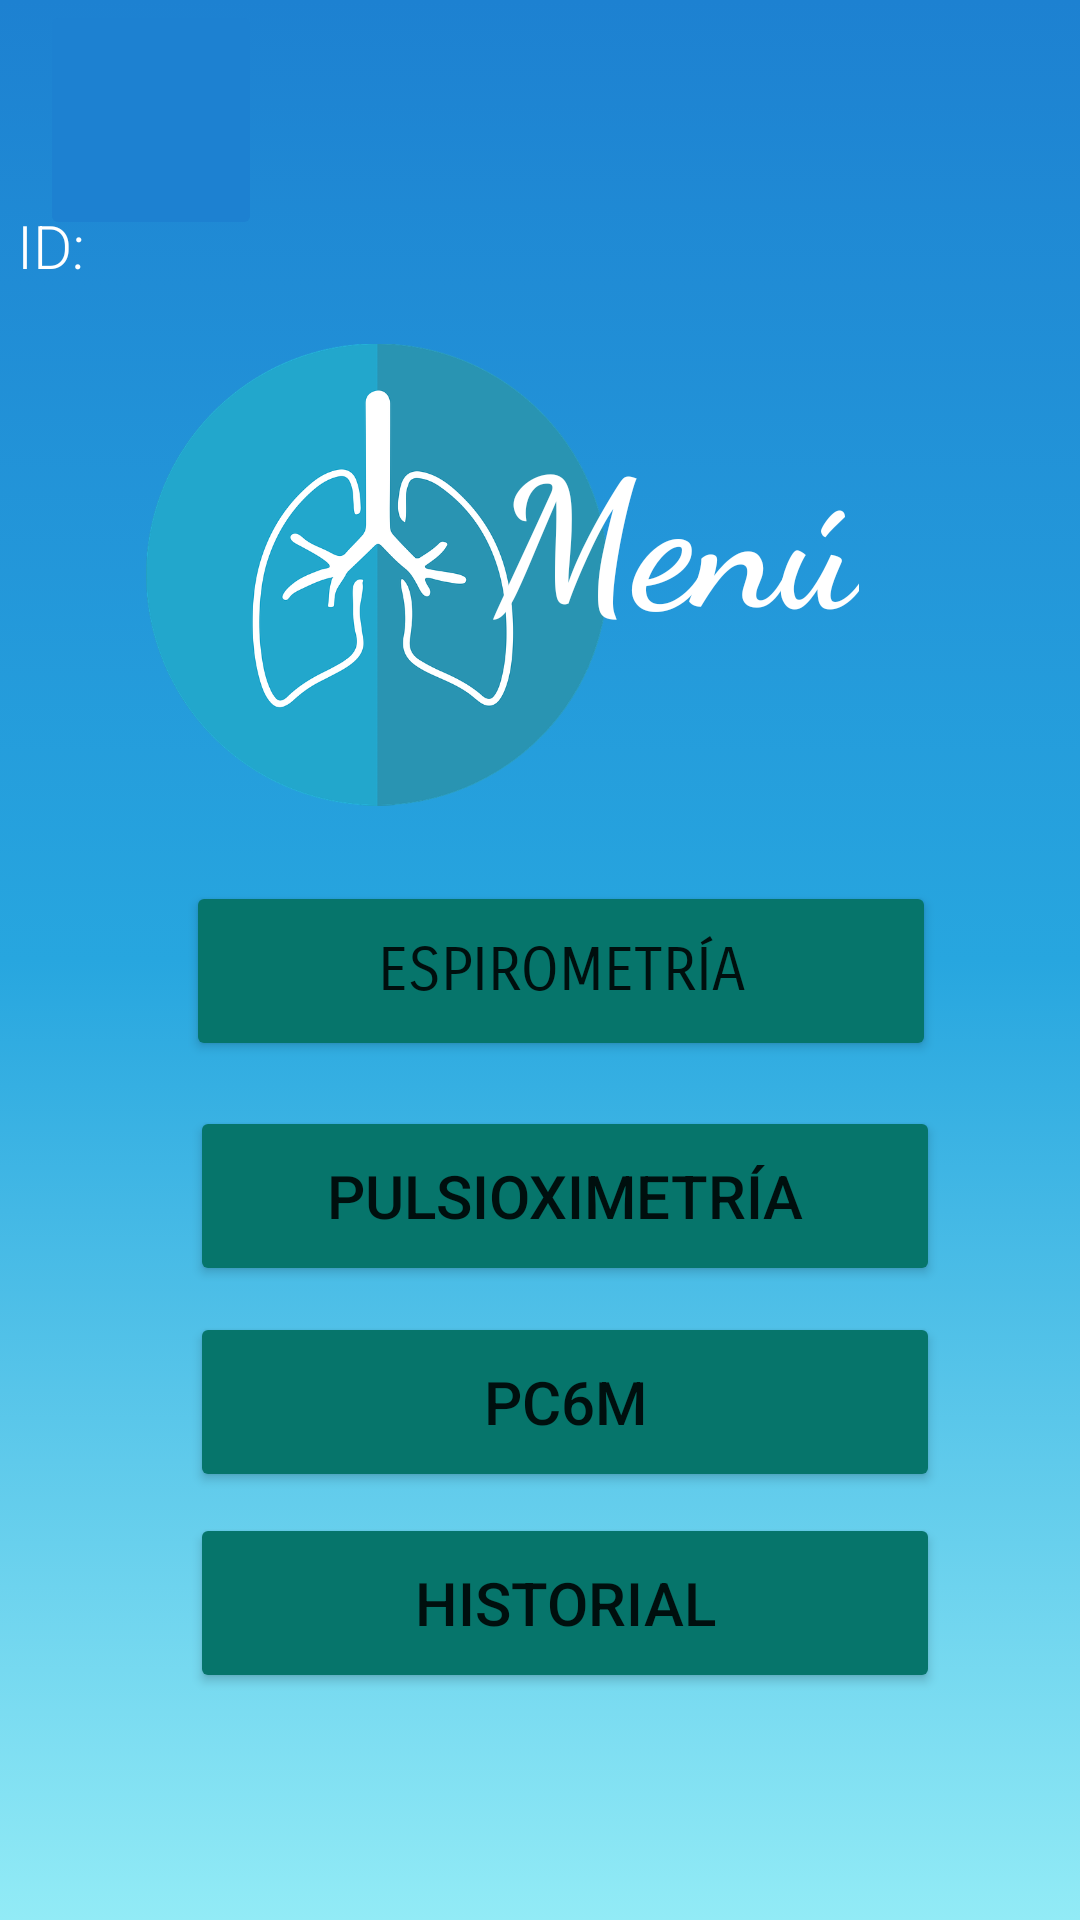

This screen was rendered from an Android layout file. Write that file and the resources it references.
<!-- AndroidManifest.xml: application theme Theme.EjercitadorRespiratorioDigital -->
<!-- res/layout/activity_menu.xml -->
<?xml version="1.0" encoding="utf-8"?>
<androidx.constraintlayout.widget.ConstraintLayout xmlns:android="http://schemas.android.com/apk/res/android"
    xmlns:app="http://schemas.android.com/apk/res-auto"
    xmlns:tools="http://schemas.android.com/tools"
    android:layout_width="match_parent"
    android:layout_height="match_parent"
    tools:context=".activity_menu"
    android:background="@drawable/fondo_degradado">

    <Button
        android:id="@+id/btnEspirometria"
        android:layout_width="250dp"
        android:layout_height="60dp"
        android:backgroundTint="@color/color4"
        android:fontFamily="sans-serif-smallcaps"
        android:onClick="onClickEspirometria"
        android:text="Espirometría"
        android:textSize="20dp"
        app:layout_constraintBottom_toBottomOf="parent"
        app:layout_constraintEnd_toEndOf="parent"
        app:layout_constraintHorizontal_bias="0.565"
        app:layout_constraintStart_toStartOf="parent"
        app:layout_constraintTop_toBottomOf="@+id/textView"
        app:layout_constraintVertical_bias="0.208" />

    <Button
        android:id="@+id/btnRegistro"
        android:layout_width="250dp"
        android:layout_height="60dp"
        android:backgroundTint="@color/color4"
        android:onClick="onClickPC6M"
        android:text="PC6M"
        android:textSize="20dp"
        app:layout_constraintBottom_toBottomOf="parent"
        app:layout_constraintEnd_toEndOf="parent"
        app:layout_constraintHorizontal_bias="0.577"
        app:layout_constraintStart_toStartOf="parent"
        app:layout_constraintTop_toBottomOf="@+id/textView"
        app:layout_constraintVertical_bias="0.605" />

    <Button
        android:id="@+id/btnHistorial"
        android:layout_width="250dp"
        android:layout_height="60dp"
        android:backgroundTint="@color/color4"
        android:onClick="onClickHistorial"
        android:text="Historial"
        android:textSize="20dp"
        app:layout_constraintBottom_toBottomOf="parent"
        app:layout_constraintEnd_toEndOf="parent"
        app:layout_constraintHorizontal_bias="0.577"
        app:layout_constraintStart_toStartOf="parent"
        app:layout_constraintTop_toBottomOf="@+id/textView"
        app:layout_constraintVertical_bias="0.791" />

    <ImageView
        android:id="@+id/imageView3"
        android:layout_width="154dp"
        android:layout_height="337dp"
        app:layout_constraintBottom_toBottomOf="parent"
        app:layout_constraintEnd_toEndOf="parent"
        app:layout_constraintHorizontal_bias="0.237"
        app:layout_constraintStart_toStartOf="parent"
        app:layout_constraintTop_toTopOf="parent"
        app:layout_constraintVertical_bias="0.076"
        app:srcCompat="@drawable/lungs" />

    <TextView
        android:id="@+id/textView"
        android:layout_width="wrap_content"
        android:layout_height="wrap_content"
        android:fontFamily="cursive"
        android:gravity="center"
        android:text="Menú"
        android:textColor="@color/white"
        android:textSize="60dp"
        android:textStyle="bold"
        app:layout_constraintBottom_toBottomOf="parent"
        app:layout_constraintEnd_toEndOf="parent"
        app:layout_constraintHorizontal_bias="0.69"
        app:layout_constraintStart_toStartOf="parent"
        app:layout_constraintTop_toTopOf="parent"
        app:layout_constraintVertical_bias="0.243" />

    <Button
        android:id="@+id/btnOximetria"
        android:layout_width="250dp"
        android:layout_height="60dp"
        android:backgroundTint="@color/color4"
        android:onClick="onClickPox"
        android:text="Pulsioximetría"
        android:textSize="20dp"
        app:layout_constraintBottom_toBottomOf="parent"
        app:layout_constraintEnd_toEndOf="parent"
        app:layout_constraintHorizontal_bias="0.577"
        app:layout_constraintStart_toStartOf="parent"
        app:layout_constraintTop_toBottomOf="@+id/textView"
        app:layout_constraintVertical_bias="0.415" />

    <ImageButton
        android:id="@+id/imageButton"
        android:layout_width="74dp"
        android:layout_height="80dp"
        android:adjustViewBounds="false"
        android:backgroundTint="@color/color1"
        android:scaleType="centerCrop"
        android:onClick="onClickMain"
        app:layout_constraintBottom_toBottomOf="parent"
        app:layout_constraintEnd_toEndOf="parent"
        app:layout_constraintHorizontal_bias="0.047"
        app:layout_constraintStart_toStartOf="parent"
        app:layout_constraintTop_toTopOf="parent"
        app:layout_constraintVertical_bias="0.0"
        app:srcCompat="@drawable/ic_baseline_exit_to_app_24" />

    <TextView
        android:id="@+id/tvUsuario"
        android:layout_width="349dp"
        android:layout_height="30dp"
        android:fontFamily="sans-serif-light"
        android:text="ID: "
        android:textColor="@color/white"
        android:textSize="20dp"
        app:layout_constraintBottom_toBottomOf="parent"
        app:layout_constraintEnd_toEndOf="parent"
        app:layout_constraintStart_toStartOf="parent"
        app:layout_constraintTop_toTopOf="parent"
        app:layout_constraintVertical_bias="0.112" />


</androidx.constraintlayout.widget.ConstraintLayout>
<!-- resources referenced by this layout -->
<resources>
  <color name="color1">#1D81D1</color>
  <color name="color4">#06756B</color>
  <color name="white">#FFFFFFFF</color>
  <!-- drawable fondo_degradado (drawable) -->
  <?xml version="1.0" encoding="utf-8"?>
  <selector xmlns:android="http://schemas.android.com/apk/res/android">
      <item>
          <shape android:shape="rectangle">
              <gradient
                  android:startColor="@color/color1"
                  android:centerColor="@color/color2"
                  android:endColor="@color/color3"
                  android:angle="-90"></gradient>
  
          </shape>
  
  
      </item>
  
  </selector>
  <!-- drawable lungs: webp bitmap (drawable, 54446 bytes) -->
  <style name="Theme.EjercitadorRespiratorioDigital" parent="Theme.MaterialComponents.DayNight.NoActionBar">
          
          <item name="colorPrimary">@color/purple_500</item>
          <item name="colorPrimaryVariant">@color/purple_700</item>
          <item name="colorOnPrimary">@color/white</item>
          
          <item name="colorSecondary">@color/teal_200</item>
          <item name="colorSecondaryVariant">@color/teal_700</item>
          <item name="colorOnSecondary">@color/black</item>
          
          <item name="android:statusBarColor" tools:targetApi="l">?attr/colorPrimaryVariant</item>
          
      </style>
  <color name="color2">#27A6DF</color>
  <color name="color3">#92EBF6</color>
  <color name="purple_500">#FF6200EE</color>
  <color name="purple_700">#FF3700B3</color>
  <color name="teal_200">#FF03DAC5</color>
  <color name="teal_700">#FF018786</color>
  <color name="black">#FF000000</color>
</resources>
